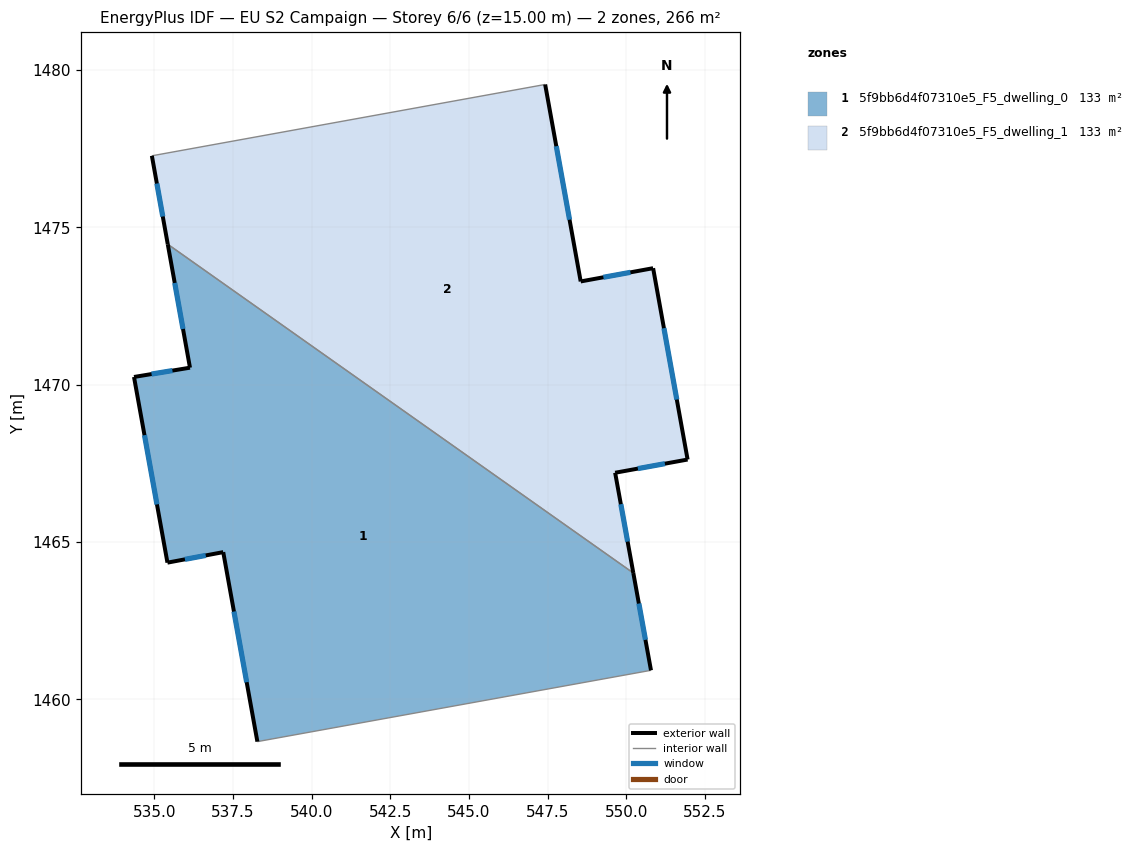
=== STOREY PLAN SPEC (per zone: floor XY polygon, exterior-wall plan segments, windows/doors) ===
zone 1: 5f9bb6d4f07310e5_F5_dwelling_0  (132.8 m²)
  floor: (550.22, 1464.01) (550.78, 1460.92) (538.27, 1458.66) (537.19, 1464.68) (535.42, 1464.34) (534.35, 1470.25) (536.13, 1470.54) (535.43, 1474.46)
  exterior wall: (537.19, 1464.68) – (538.28, 1458.66)  [6.1 m]
    window: (537.53, 1462.79) – (537.93, 1460.54)  [2.6 m²]
  exterior wall: (535.42, 1464.34) – (537.19, 1464.68)  [1.8 m]
    window: (535.97, 1464.45) – (536.63, 1464.57)  [0.8 m²]
  exterior wall: (534.35, 1470.25) – (535.42, 1464.34)  [6.0 m]
    window: (534.69, 1468.40) – (535.08, 1466.19)  [2.5 m²]
  exterior wall: (536.13, 1470.54) – (534.35, 1470.25)  [1.8 m]
    window: (535.58, 1470.45) – (534.91, 1470.34)  [0.8 m²]
  exterior wall: (535.43, 1474.46) – (536.13, 1470.54)  [4.0 m]
    window: (535.65, 1473.23) – (535.91, 1471.77)  [1.7 m²]
  exterior wall: (550.78, 1460.92) – (550.22, 1464.01)  [3.1 m]
    window: (550.61, 1461.89) – (550.40, 1463.04)  [1.3 m²]
  interior walls: 2
zone 2: 5f9bb6d4f07310e5_F5_dwelling_1  (132.8 m²)
  floor: (547.42, 1479.54) (548.55, 1473.28) (550.85, 1473.70) (551.95, 1467.62) (549.65, 1467.20) (550.22, 1464.01) (535.43, 1474.46) (534.92, 1477.27)
  exterior wall: (551.95, 1467.62) – (550.85, 1473.70)  [6.2 m]
    window: (551.60, 1469.53) – (551.20, 1471.80)  [2.6 m²]
  exterior wall: (549.65, 1467.20) – (551.95, 1467.62)  [2.3 m]
    window: (550.37, 1467.33) – (551.23, 1467.49)  [1.0 m²]
  exterior wall: (550.22, 1464.01) – (549.65, 1467.20)  [3.2 m]
    window: (550.04, 1465.01) – (549.83, 1466.20)  [1.4 m²]
  exterior wall: (534.92, 1477.27) – (535.43, 1474.46)  [2.9 m]
    window: (535.08, 1476.39) – (535.27, 1475.34)  [1.2 m²]
  exterior wall: (548.55, 1473.28) – (547.42, 1479.54)  [6.4 m]
    window: (548.20, 1475.24) – (547.77, 1477.58)  [2.7 m²]
  exterior wall: (550.85, 1473.70) – (548.55, 1473.28)  [2.3 m]
    window: (550.13, 1473.57) – (549.27, 1473.41)  [1.0 m²]
  interior walls: 2

=== DERIVED (storey summary) ===
Building: EU S2 Campaign
Storey: 6 of 6  (floor level z = 15.00 m)
Storey gross floor area: 265.6 m²
Zones on this storey: 2
  - 5f9bb6d4f07310e5_F5_dwelling_0: floor 132.8 m²; exterior wall 22.9 m (68.6 m²); 6 window(s) 9.5 m²; WWR 13.9%
  - 5f9bb6d4f07310e5_F5_dwelling_1: floor 132.8 m²; exterior wall 23.3 m (69.9 m²); 6 window(s) 9.7 m²; WWR 13.9%
Zone adjacency (shared interzone walls):
  - 5f9bb6d4f07310e5_F5_dwelling_0 ↔ 5f9bb6d4f07310e5_F5_dwelling_1